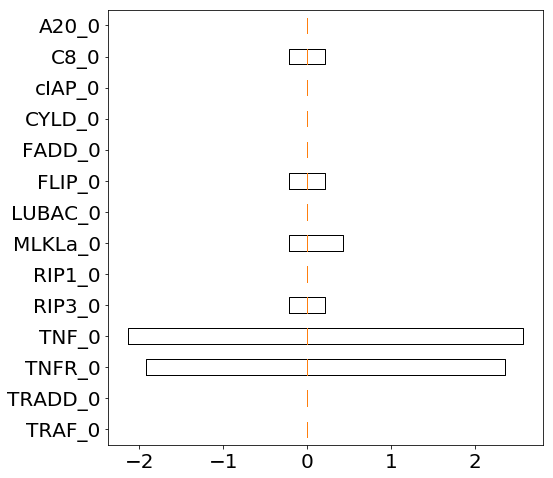

The data file committed next to this chart (first rows):
0.000000000000000000e+00, 0.000000000000000000e+00, 0.000000000000000000e+00, 0.000000000000000000e+00, 0.000000000000000000e+00, 0.000000000000000000e+00, 0.000000000000000000e+00, 0.000000000000000000e+00, 0.000000000000000000e+00, 0.000000000000000000e+00, 0.000000000000000000e+00, 0.000000000000000000e+00, 0.000000000000000000e+00, 0.000000000000000000e+00, 0.000000000000000000e+00, 0.000000000000000000e+00, 0.000000000000000000e+00, 0.000000000000000000e+00, 0.000000000000000000e+00, 0.000000000000000000e+00, 0.000000000000000000e+00, 0.000000000000000000e+00, 0.000000000000000000e+00, 0.000000000000000000e+00
0.000000000000000000e+00, 0.000000000000000000e+00, 0.000000000000000000e+00, 0.000000000000000000e+00, 0.000000000000000000e+00, 0.000000000000000000e+00, 0.000000000000000000e+00, 0.000000000000000000e+00, 0.000000000000000000e+00, 0.000000000000000000e+00, 0.000000000000000000e+00, 0.000000000000000000e+00, 0.000000000000000000e+00, 0.000000000000000000e+00, 0.000000000000000000e+00, 0.000000000000000000e+00, 0.000000000000000000e+00, 0.000000000000000000e+00, 0.000000000000000000e+00, 0.000000000000000000e+00, 0.000000000000000000e+00, 0.000000000000000000e+00, 0.000000000000000000e+00, 0.000000000000000000e+00
5.350393880060115848e+00, 5.350393880060115848e+00, 5.350393880060115848e+00, 5.350393880060115848e+00, 5.350393880060115848e+00, 2.354173307226460121e+00, 2.354173307226460121e+00, 2.354173307226460121e+00, 2.354173307226460121e+00, 2.354173307226460121e+00, 0.000000000000000000e+00, 0.000000000000000000e+00, 0.000000000000000000e+00, 0.000000000000000000e+00, 0.000000000000000000e+00, -1.926141796821639440e+00, -1.926141796821639440e+00, -1.926141796821639440e+00, -1.926141796821639440e+00, -1.926141796821639440e+00, -3.638267838440868651e+00, -3.638267838440868651e+00, -3.638267838440868651e+00, -3.638267838440868651e+00
5.350393880060115848e+00, 5.350393880060115848e+00, 5.350393880060115848e+00, 5.350393880060115848e+00, 5.350393880060115848e+00, 2.568189062428852587e+00, 2.568189062428852587e+00, 2.568189062428852587e+00, 2.568189062428852587e+00, 2.568189062428852587e+00, 0.000000000000000000e+00, 0.000000000000000000e+00, 0.000000000000000000e+00, 0.000000000000000000e+00, 0.000000000000000000e+00, -2.140157552024032572e+00, -2.140157552024032572e+00, -2.140157552024032572e+00, -2.140157552024032572e+00, -2.140157552024032572e+00, -3.638267838440868651e+00, -3.638267838440868651e+00, -3.638267838440868651e+00, -3.638267838440868651e+00
6.420472656072131468e-01, 6.420472656072131468e-01, 6.420472656072131468e-01, 6.420472656072131468e-01, 6.420472656072131468e-01, 2.140157552024101462e-01, 2.140157552024101462e-01, 2.140157552024101462e-01, 2.140157552024101462e-01, 2.140157552024101462e-01, 0.000000000000000000e+00, 0.000000000000000000e+00, 0.000000000000000000e+00, 0.000000000000000000e+00, 0.000000000000000000e+00, -2.140157552023928822e-01, -2.140157552023928822e-01, -2.140157552023928822e-01, -2.140157552023928822e-01, -2.140157552023928822e-01, -4.280315104048030284e-01, -4.280315104048030284e-01, -4.280315104048030284e-01, -4.280315104048030284e-01
0.000000000000000000e+00, 0.000000000000000000e+00, 0.000000000000000000e+00, 0.000000000000000000e+00, 0.000000000000000000e+00, 0.000000000000000000e+00, 0.000000000000000000e+00, 0.000000000000000000e+00, 0.000000000000000000e+00, 0.000000000000000000e+00, 0.000000000000000000e+00, 0.000000000000000000e+00, 0.000000000000000000e+00, 0.000000000000000000e+00, 0.000000000000000000e+00, 0.000000000000000000e+00, 0.000000000000000000e+00, 0.000000000000000000e+00, 0.000000000000000000e+00, 0.000000000000000000e+00, 0.000000000000000000e+00, 0.000000000000000000e+00, 0.000000000000000000e+00, 0.000000000000000000e+00
1.284094531214426294e+00, 1.284094531214426294e+00, 1.284094531214426294e+00, 1.284094531214426294e+00, 1.284094531214426294e+00, 4.280315104048202923e-01, 4.280315104048202923e-01, 4.280315104048202923e-01, 4.280315104048202923e-01, 4.280315104048202923e-01, 0.000000000000000000e+00, 0.000000000000000000e+00, 0.000000000000000000e+00, 0.000000000000000000e+00, 0.000000000000000000e+00, -2.140157552023928822e-01, -2.140157552023928822e-01, -2.140157552023928822e-01, -2.140157552023928822e-01, -2.140157552023928822e-01, -4.280315104048030284e-01, -4.280315104048030284e-01, -4.280315104048030284e-01, -4.280315104048030284e-01
0.000000000000000000e+00, 0.000000000000000000e+00, 0.000000000000000000e+00, 0.000000000000000000e+00, 0.000000000000000000e+00, 0.000000000000000000e+00, 0.000000000000000000e+00, 0.000000000000000000e+00, 0.000000000000000000e+00, 0.000000000000000000e+00, 0.000000000000000000e+00, 0.000000000000000000e+00, 0.000000000000000000e+00, 0.000000000000000000e+00, 0.000000000000000000e+00, 0.000000000000000000e+00, 0.000000000000000000e+00, 0.000000000000000000e+00, 0.000000000000000000e+00, 0.000000000000000000e+00, 0.000000000000000000e+00, 0.000000000000000000e+00, 0.000000000000000000e+00, 0.000000000000000000e+00
-4.280315104048030284e-01, -4.280315104048030284e-01, -4.280315104048030284e-01, -4.280315104048030284e-01, -4.280315104048030284e-01, -2.140157552023928822e-01, -2.140157552023928822e-01, -2.140157552023928822e-01, -2.140157552023928822e-01, -2.140157552023928822e-01, 0.000000000000000000e+00, 0.000000000000000000e+00, 0.000000000000000000e+00, 0.000000000000000000e+00, 0.000000000000000000e+00, 2.140157552024101462e-01, 2.140157552024101462e-01, 2.140157552024101462e-01, 2.140157552024101462e-01, 2.140157552024101462e-01, 4.280315104048202923e-01, 4.280315104048202923e-01, 4.280315104048202923e-01, 4.280315104048202923e-01
0.000000000000000000e+00, 0.000000000000000000e+00, 0.000000000000000000e+00, 0.000000000000000000e+00, 0.000000000000000000e+00, 0.000000000000000000e+00, 0.000000000000000000e+00, 0.000000000000000000e+00, 0.000000000000000000e+00, 0.000000000000000000e+00, 0.000000000000000000e+00, 0.000000000000000000e+00, 0.000000000000000000e+00, 0.000000000000000000e+00, 0.000000000000000000e+00, 0.000000000000000000e+00, 0.000000000000000000e+00, 0.000000000000000000e+00, 0.000000000000000000e+00, 0.000000000000000000e+00, 0.000000000000000000e+00, 0.000000000000000000e+00, 0.000000000000000000e+00, 0.000000000000000000e+00
0.000000000000000000e+00, 0.000000000000000000e+00, 0.000000000000000000e+00, 0.000000000000000000e+00, 0.000000000000000000e+00, 0.000000000000000000e+00, 0.000000000000000000e+00, 0.000000000000000000e+00, 0.000000000000000000e+00, 0.000000000000000000e+00, 0.000000000000000000e+00, 0.000000000000000000e+00, 0.000000000000000000e+00, 0.000000000000000000e+00, 0.000000000000000000e+00, 0.000000000000000000e+00, 0.000000000000000000e+00, 0.000000000000000000e+00, 0.000000000000000000e+00, 0.000000000000000000e+00, 0.000000000000000000e+00, 0.000000000000000000e+00, 0.000000000000000000e+00, 0.000000000000000000e+00
0.000000000000000000e+00, 0.000000000000000000e+00, 0.000000000000000000e+00, 0.000000000000000000e+00, 0.000000000000000000e+00, 0.000000000000000000e+00, 0.000000000000000000e+00, 0.000000000000000000e+00, 0.000000000000000000e+00, 0.000000000000000000e+00, 0.000000000000000000e+00, 0.000000000000000000e+00, 0.000000000000000000e+00, 0.000000000000000000e+00, 0.000000000000000000e+00, 0.000000000000000000e+00, 0.000000000000000000e+00, 0.000000000000000000e+00, 0.000000000000000000e+00, 0.000000000000000000e+00, 0.000000000000000000e+00, 0.000000000000000000e+00, 0.000000000000000000e+00, 0.000000000000000000e+00
-4.280315104048030284e-01, -4.280315104048030284e-01, -4.280315104048030284e-01, -4.280315104048030284e-01, -4.280315104048030284e-01, -2.140157552023928822e-01, -2.140157552023928822e-01, -2.140157552023928822e-01, -2.140157552023928822e-01, -2.140157552023928822e-01, 0.000000000000000000e+00, 0.000000000000000000e+00, 0.000000000000000000e+00, 0.000000000000000000e+00, 0.000000000000000000e+00, 2.140157552024101462e-01, 2.140157552024101462e-01, 2.140157552024101462e-01, 2.140157552024101462e-01, 2.140157552024101462e-01, 4.280315104048202923e-01, 4.280315104048202923e-01, 4.280315104048202923e-01, 4.280315104048202923e-01
0.000000000000000000e+00, 0.000000000000000000e+00, 0.000000000000000000e+00, 0.000000000000000000e+00, 0.000000000000000000e+00, 0.000000000000000000e+00, 0.000000000000000000e+00, 0.000000000000000000e+00, 0.000000000000000000e+00, 0.000000000000000000e+00, 0.000000000000000000e+00, 0.000000000000000000e+00, 0.000000000000000000e+00, 0.000000000000000000e+00, 0.000000000000000000e+00, 0.000000000000000000e+00, 0.000000000000000000e+00, 0.000000000000000000e+00, 0.000000000000000000e+00, 0.000000000000000000e+00, 0.000000000000000000e+00, 0.000000000000000000e+00, 0.000000000000000000e+00, 0.000000000000000000e+00
